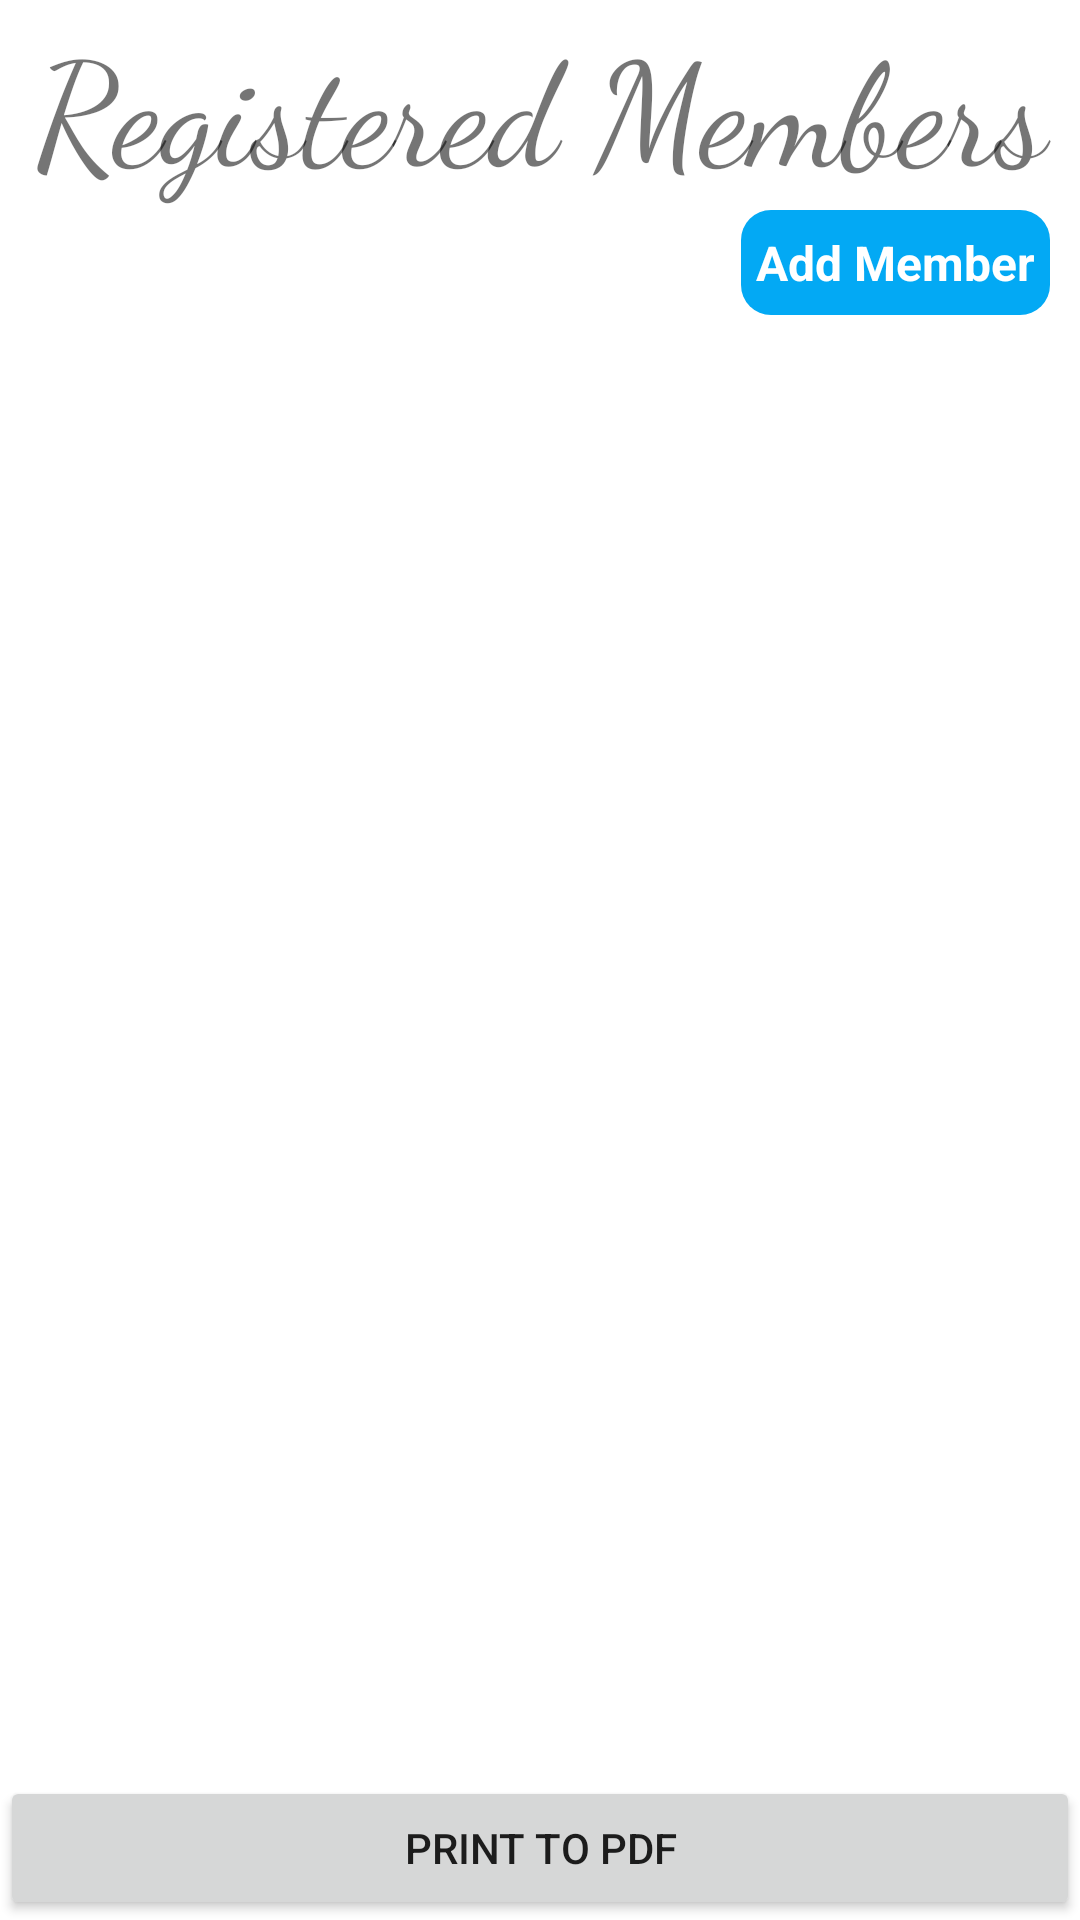

Here is an Android app screen rendered from its layout file. Give the layout XML and the strings, colors and styles it references.
<!-- AndroidManifest.xml: application theme Theme.ChurchRegister -->
<!-- res/layout/activity_view_members.xml -->
<?xml version="1.0" encoding="utf-8"?>
<androidx.constraintlayout.widget.ConstraintLayout xmlns:android="http://schemas.android.com/apk/res/android"
    xmlns:app="http://schemas.android.com/apk/res-auto"
    xmlns:tools="http://schemas.android.com/tools"
    android:layout_width="match_parent"
    android:layout_height="match_parent"
    tools:context=".ViewMembers">

    <LinearLayout
        android:layout_width="match_parent"
        android:layout_height="0dp"
        android:orientation="vertical"
        app:layout_constraintBottom_toTopOf="@+id/btn_print"
        app:layout_constraintEnd_toEndOf="parent"
        app:layout_constraintStart_toStartOf="parent"
        app:layout_constraintTop_toTopOf="parent">

        <TextView
            android:id="@+id/textView3"
            android:layout_width="match_parent"
            android:layout_height="70dp"
            android:fontFamily="cursive"
            android:gravity="center"
            android:text="Registered Members"
            android:textSize="48sp" />

        <TextView
            android:id="@+id/btn_addmore"
            android:layout_width="wrap_content"
            android:layout_height="35dp"
            android:layout_gravity="right"
            android:layout_marginRight="10dp"
            android:background="@drawable/rectangle_blue"
            android:fontFamily="sans-serif"
            android:gravity="center"
            android:text="Add Member"
            android:textColor="#FFFFFF"
            android:textSize="16sp"
            android:textStyle="bold" />

        <androidx.recyclerview.widget.RecyclerView
            android:id="@+id/myRecycler"
            android:layout_width="match_parent"
            android:layout_height="match_parent" />
    </LinearLayout>

    <Button
        android:id="@+id/btn_print"
        android:layout_width="0dp"
        android:layout_height="wrap_content"
        android:text="Print To Pdf"
        app:layout_constraintBottom_toBottomOf="parent"
        app:layout_constraintEnd_toEndOf="parent"
        app:layout_constraintStart_toStartOf="parent" />

</androidx.constraintlayout.widget.ConstraintLayout>
<!-- resources referenced by this layout -->
<resources>
  <!-- drawable rectangle_blue (drawable) -->
  <?xml version="1.0" encoding="UTF-8"?>
  <shape xmlns:android="http://schemas.android.com/apk/res/android"
      android:shape="rectangle">
  
  
  
  
      <solid android:color="#03A9F4" />
      <padding
          android:bottom="5dp"
          android:left="5dp"
          android:right="5dp"
          android:top="5dp"/>
      <corners
          android:bottomLeftRadius="10dp"
          android:bottomRightRadius="10dp"
          android:topLeftRadius="10dp"
          android:topRightRadius="10dp"/>
  </shape>
  <style name="Theme.ChurchRegister" parent="Theme.MaterialComponents.DayNight.DarkActionBar">
          
          <item name="colorPrimary">@color/purple_500</item>
          <item name="colorPrimaryVariant">@color/purple_700</item>
          <item name="colorOnPrimary">@color/white</item>
          
          <item name="colorSecondary">@color/teal_200</item>
          <item name="colorSecondaryVariant">@color/teal_700</item>
          <item name="colorOnSecondary">@color/black</item>
          
          <item name="android:statusBarColor" tools:targetApi="l">?attr/colorPrimaryVariant</item>
          
      </style>
  <!-- not gathered from this repository: default colours our renderer supplied (Android Studio template values) -->
  <color name="purple_500">#FF6200EE</color>
  <color name="purple_700">#FF3700B3</color>
  <color name="teal_200">#FF03DAC5</color>
  <color name="teal_700">#FF018786</color>
  <color name="black">#FF000000</color>
  <color name="white">#FFFFFFFF</color>
</resources>
